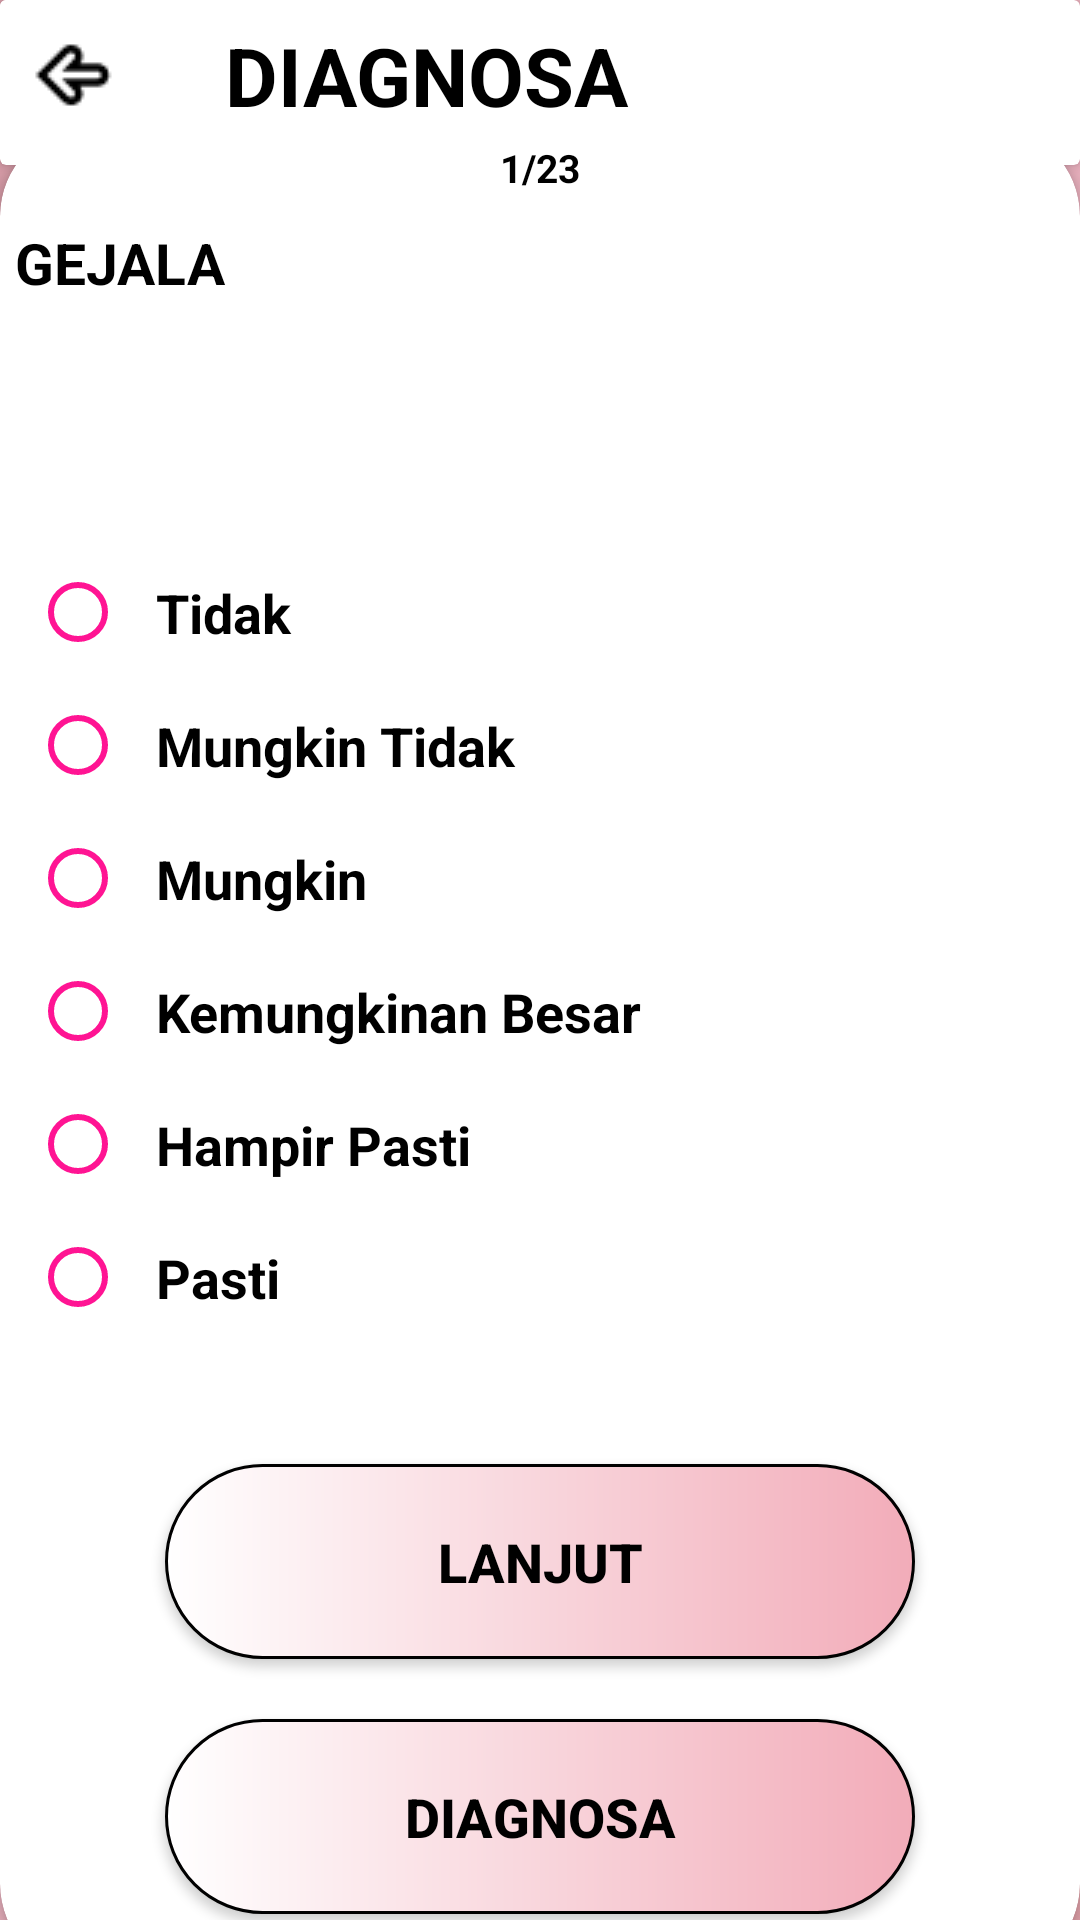

Layout XML and referenced resources for this Android screen:
<!-- AndroidManifest.xml: application theme Theme.SispakKehamilan -->
<!-- res/layout/activity_diagnosa.xml -->
<?xml version="1.0" encoding="utf-8"?>
<androidx.constraintlayout.widget.ConstraintLayout
    xmlns:android="http://schemas.android.com/apk/res/android"
    xmlns:app="http://schemas.android.com/apk/res-auto"
    xmlns:tools="http://schemas.android.com/tools"
    android:layout_width="match_parent"
    android:orientation="vertical"
    android:layout_height="match_parent"
    tools:context=".User.Diagnosa"
    android:background="@drawable/bg">

    <androidx.cardview.widget.CardView
        android:layout_width="match_parent"
        android:layout_height="55dp"
        android:layout_marginTop="25dp"
        tools:ignore="MissingConstraints">
        <LinearLayout
            android:layout_width="match_parent"
            android:layout_height="wrap_content">

            <ImageButton
                android:id="@+id/diagnosakembali"
                android:layout_width="50dp"
                android:layout_height="50dp"
                android:src="@drawable/bck"
                android:layout_marginEnd="25dp"
                android:background="@color/white"/>

            <TextView
                android:layout_width="wrap_content"
                android:layout_height="wrap_content"
                android:text="DIAGNOSA"
                android:textColor="@color/black"
                android:textStyle="bold"
                android:textSize="27dp"
                android:layout_gravity="center"/>

        </LinearLayout>

    </androidx.cardview.widget.CardView>

    <androidx.cardview.widget.CardView
        android:layout_width="match_parent"
        android:layout_height="wrap_content"
        android:layout_gravity="center"
        android:layout_marginTop="60dp"
        android:background="@color/white"
        app:cardCornerRadius="30dp"
        app:layout_constraintBottom_toBottomOf="parent"
        app:layout_constraintEnd_toEndOf="parent"
        app:layout_constraintStart_toStartOf="parent"
        app:layout_constraintTop_toTopOf="parent"
        tools:ignore="MissingConstraints">

        <LinearLayout
            android:layout_width="match_parent"
            android:layout_height="match_parent"
            android:orientation="vertical">

            <LinearLayout
                android:layout_width="match_parent"
                android:layout_height="100dp"
                android:orientation="vertical">

                <TextView
                    android:id="@+id/nmrdiag"
                    android:layout_width="wrap_content"
                    android:layout_height="wrap_content"
                    android:layout_gravity="center"
                    android:layout_marginTop="5dp"
                    android:text="1/23"
                    android:textColor="@color/black"
                    android:textSize="13dp"
                    android:textStyle="bold" />

                <TextView
                    android:id="@+id/nmgejaladiag"
                    android:layout_width="match_parent"
                    android:layout_height="match_parent"
                    android:layout_marginStart="5dp"
                    android:layout_marginTop="10dp"
                    android:text="GEJALA"
                    android:textColor="@color/black"
                    android:textSize="19dp"
                    android:textStyle="bold" />
            </LinearLayout>

            <LinearLayout
                android:layout_width="match_parent"
                android:layout_height="match_parent"
                android:layout_marginTop="10dp"
                android:orientation="vertical">

                <RadioGroup
                    android:id="@+id/rgdiagnosa"
                    android:layout_width="match_parent"
                    android:layout_height="wrap_content"
                    android:layout_marginStart="10dp"
                    android:layout_marginTop="30dp"
                    android:paddingBottom="10dp">

                    <RadioButton
                        android:id="@+id/rb_1"
                        android:layout_width="match_parent"
                        android:layout_height="wrap_content"
                        android:backgroundTint="@color/bluePrimary"
                        android:buttonTint="@color/bluePrimary"
                        android:padding="10dp"
                        android:text="@string/tidak"
                        android:textColor="@color/black"
                        android:textSize="18dp"
                        android:textStyle="bold" />

                    <RadioButton
                        android:id="@+id/rb_2"
                        android:layout_width="match_parent"
                        android:layout_height="wrap_content"
                        android:backgroundTint="@color/bluePrimary"
                        android:buttonTint="@color/bluePrimary"
                        android:padding="10dp"
                        android:text="@string/mungkin_tidak"
                        android:textColor="@color/black"
                        android:textSize="18dp"
                        android:textStyle="bold" />

                    <RadioButton
                        android:id="@+id/rb_3"
                        android:layout_width="match_parent"
                        android:layout_height="wrap_content"
                        android:backgroundTint="@color/bluePrimary"
                        android:buttonTint="@color/bluePrimary"
                        android:padding="10dp"
                        android:text="@string/mungkin"
                        android:textColor="@color/black"
                        android:textSize="18dp"
                        android:textStyle="bold" />

                    <RadioButton
                        android:id="@+id/rb_4"
                        android:layout_width="match_parent"
                        android:layout_height="wrap_content"
                        android:backgroundTint="@color/bluePrimary"
                        android:buttonTint="@color/bluePrimary"
                        android:padding="10dp"
                        android:text="@string/kemungkinan_besar"
                        android:textColor="@color/black"
                        android:textSize="18dp"
                        android:textStyle="bold" />

                    <RadioButton
                        android:id="@+id/rb_5"
                        android:layout_width="match_parent"
                        android:layout_height="wrap_content"
                        android:backgroundTint="@color/bluePrimary"
                        android:buttonTint="@color/bluePrimary"
                        android:padding="10dp"
                        android:text="@string/hampir_pasti"
                        android:textColor="@color/black"
                        android:textSize="18dp"
                        android:textStyle="bold" />

                    <RadioButton
                        android:id="@+id/rb_6"
                        android:layout_width="match_parent"
                        android:layout_height="wrap_content"
                        android:backgroundTint="@color/bluePrimary"
                        android:buttonTint="@color/bluePrimary"
                        android:padding="10dp"
                        android:text="@string/pasti"
                        android:textColor="@color/black"
                        android:textSize="18dp"
                        android:textStyle="bold" />

                </RadioGroup>

                <Button
                    android:id="@+id/butdiagnosa"
                    android:layout_width="250dp"
                    android:layout_height="65dp"
                    android:layout_gravity="center"
                    android:layout_marginTop="30dp"
                    android:layout_marginBottom="10dp"
                    android:background="@drawable/cusbut"
                    android:text="LANJUT"
                    android:textAlignment="center"
                    android:textColor="@color/black"
                    android:textSize="18dp"
                    android:textStyle="bold" />

                <Button
                    android:id="@+id/butlangdiagnosa"
                    android:layout_width="250dp"
                    android:layout_height="65dp"
                    android:layout_gravity="center"
                    android:layout_marginTop="10dp"
                    android:layout_marginBottom="20dp"
                    android:background="@drawable/cusbut"
                    android:text="DIAGNOSA"
                    android:textAlignment="center"
                    android:textColor="@color/black"
                    android:textSize="18dp"
                    android:textStyle="bold" />
            </LinearLayout>
        </LinearLayout>

    </androidx.cardview.widget.CardView>

</androidx.constraintlayout.widget.ConstraintLayout>
<!-- resources referenced by this layout -->
<resources>
  <color name="black">#FF000000</color>
  <color name="bluePrimary">#ff1493</color>
  <color name="white">#FFFFFFFF</color>
  <!-- drawable bck: png bitmap (drawable, 373 bytes) -->
  <!-- drawable bg: png bitmap (drawable, 106998 bytes) -->
  <!-- drawable cusbut (drawable) -->
  <?xml version="1.0" encoding="utf-8"?>
  <shape xmlns:android="http://schemas.android.com/apk/res/android"
      android:shape="rectangle">
  
      <gradient
          android:startColor="#FFFF"
          android:endColor="#F2ACB9"
          android:type="linear"/>
      <corners android:radius="45dp"/>
      <stroke android:color="@color/black"
          android:width="1dp"/>
  </shape>
  <string name="hampir_pasti">Hampir Pasti</string>
  <string name="kemungkinan_besar">Kemungkinan Besar</string>
  <string name="mungkin">Mungkin</string>
  <string name="mungkin_tidak">Mungkin Tidak</string>
  <string name="pasti">Pasti</string>
  <string name="tidak">Tidak</string>
  <style name="Theme.SispakKehamilan" parent="Base.Theme.SispakKehamilan">
      <item name="windowActionBar">false</item>
      <item name="windowNoTitle">true</item>
      <item name="android:windowFullscreen">true</item>/&gt;
      </style>
  <style name="Base.Theme.SispakKehamilan" parent="Theme.AppCompat.Light.DarkActionBar">
          
          
      </style>
</resources>
